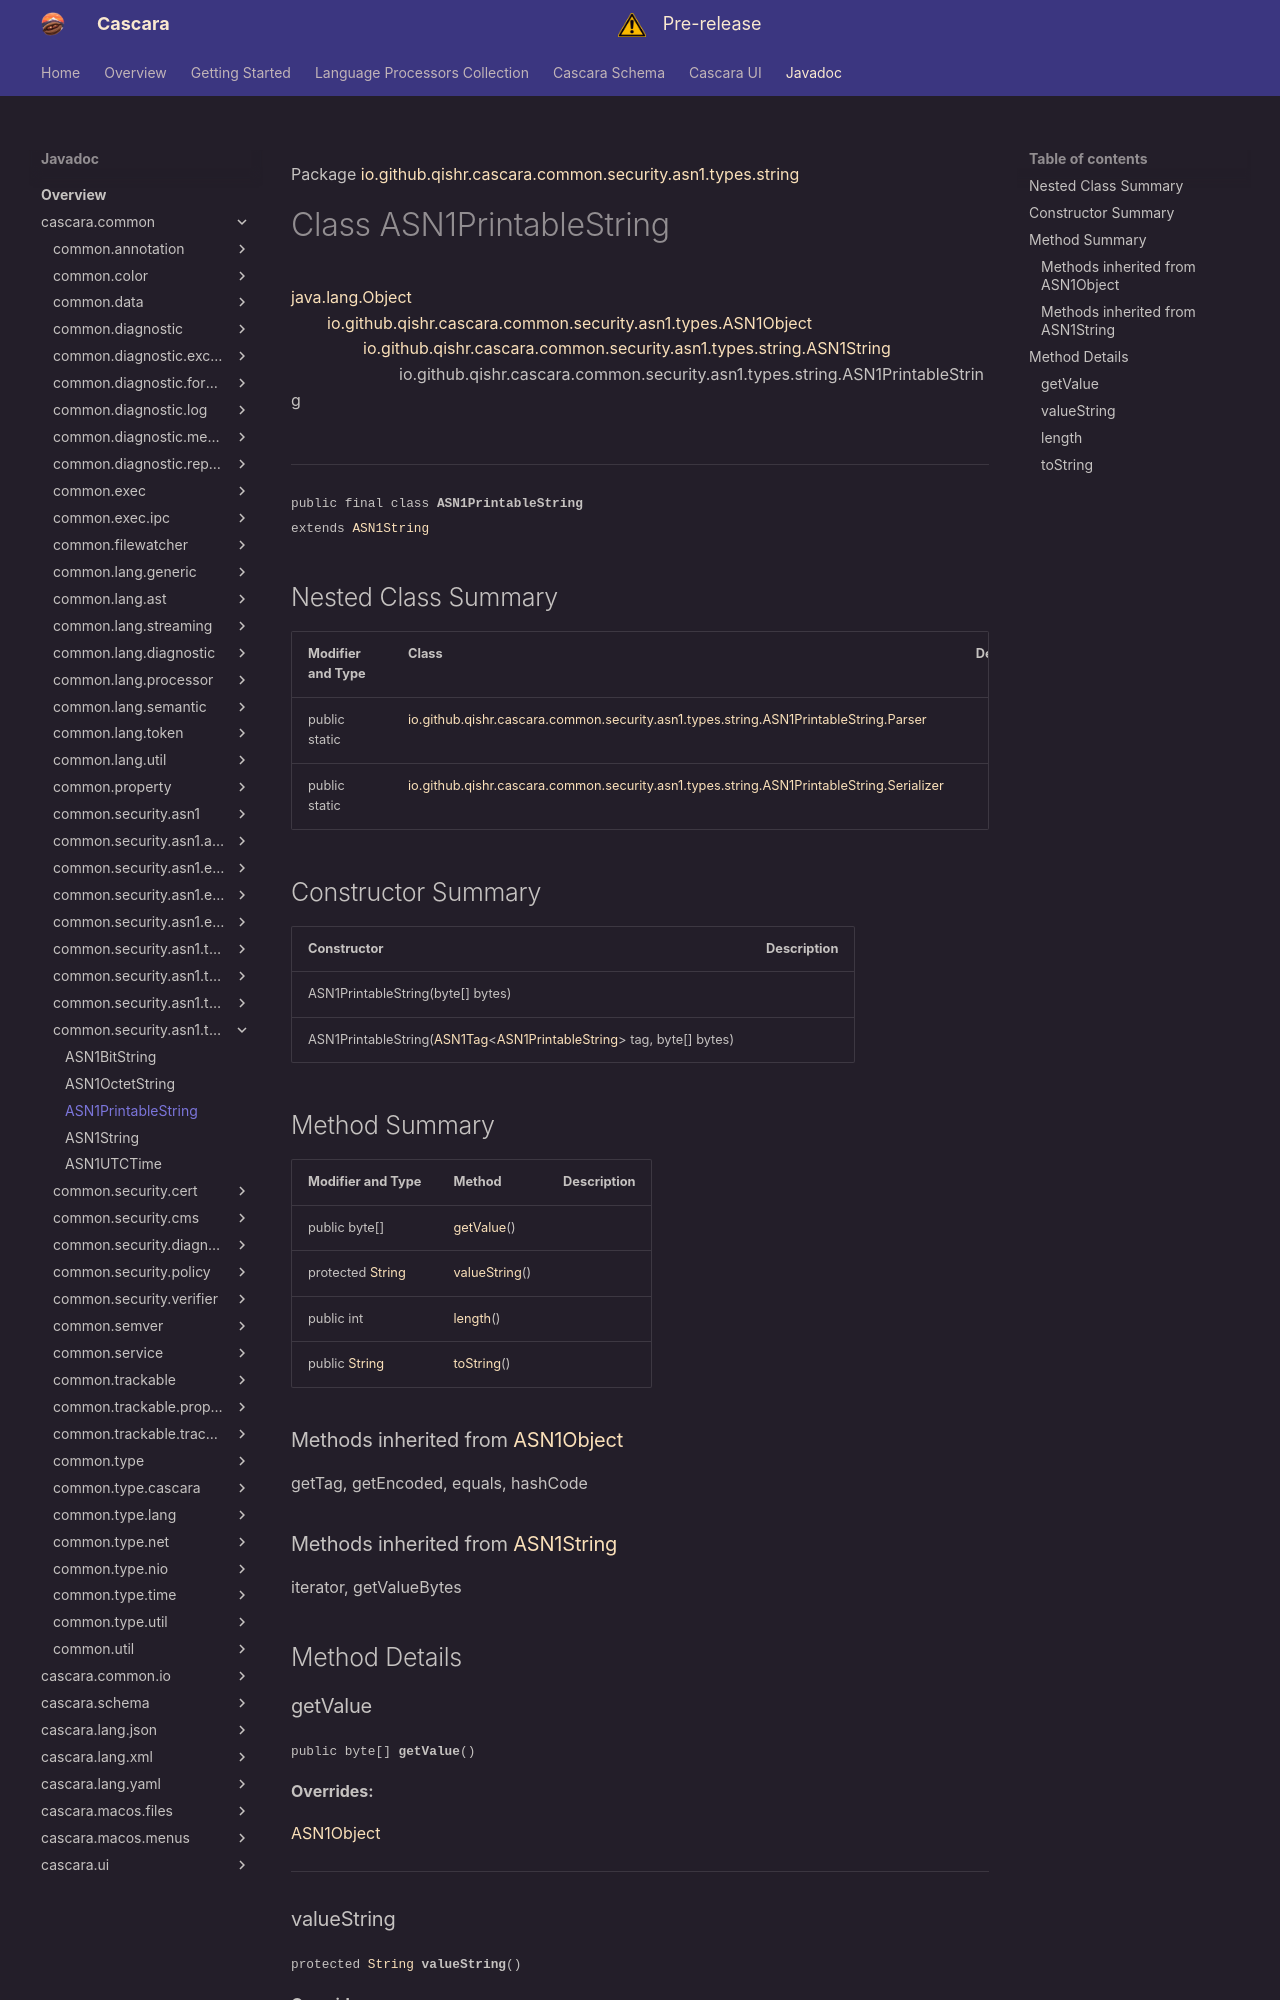

repository: qishr/qishr.github.io · page: javadoc/latest/cascara.common/io/github/qishr/cascara/common/security/asn1/types/string/ASN1PrintableString/index.html · generator: mkdocs

Package [io.github.qishr.cascara.common.security.asn1.types.string](index.md)

# Class ASN1PrintableString
[java.lang.Object](https://docs.oracle.com/en/java/javase/24/docs/api/java.base/java/lang/Object.html)<br/>
        [io.github.qishr.cascara.common.security.asn1.types.ASN1Object](../../../../../../../../../io/github/qishr/cascara/common/security/asn1/types/ASN1Object.md)<byte[]><br/>
                [io.github.qishr.cascara.common.security.asn1.types.string.ASN1String](../../../../../../../../../io/github/qishr/cascara/common/security/asn1/types/string/ASN1String.md)<byte[]><br/>
                        io.github.qishr.cascara.common.security.asn1.types.string.ASN1PrintableString<br/>
<br/>

----

<span style="font-family: monospace; font-size: 80%;">public final class __ASN1PrintableString__<br/>extends [ASN1String](../../../../../../../../../io/github/qishr/cascara/common/security/asn1/types/string/ASN1String.md)<byte[]>
</span>


## Nested Class Summary

| Modifier and Type | Class                                                                                                                         | Description |
|-------------------|-------------------------------------------------------------------------------------------------------------------------------|-------------|
| public static     | [io.github.qishr.cascara.common.security.asn1.types.string.ASN1PrintableString.Parser](ASN1PrintableString.Parser.md)         |             |
| public static     | [io.github.qishr.cascara.common.security.asn1.types.string.ASN1PrintableString.Serializer](ASN1PrintableString.Serializer.md) |             |



## Constructor Summary

| Constructor                                                                                                                                                                                                                                                                    | Description |
|--------------------------------------------------------------------------------------------------------------------------------------------------------------------------------------------------------------------------------------------------------------------------------|-------------|
| ASN1PrintableString(byte[] bytes)                                                                                                                                                                                                                                              |             |
| ASN1PrintableString([ASN1Tag](../../../../../../../../../io/github/qishr/cascara/common/security/asn1/types/ASN1Tag.md)<[ASN1PrintableString](../../../../../../../../../io/github/qishr/cascara/common/security/asn1/types/string/ASN1PrintableString.md)> tag, byte[] bytes) |             |



## Method Summary

| Modifier and Type                                                                                      | Method                        | Description |
|--------------------------------------------------------------------------------------------------------|-------------------------------|-------------|
| public byte[]                                                                                          | [getValue](#getvalue)()       |             |
| protected [String](https://docs.oracle.com/en/java/javase/24/docs/api/java.base/java/lang/String.html) | [valueString](#valuestring)() |             |
| public int                                                                                             | [length](#length)()           |             |
| public [String](https://docs.oracle.com/en/java/javase/24/docs/api/java.base/java/lang/String.html)    | [toString](#tostring)()       |             |


### Methods inherited from [ASN1Object](../../../../../../../../../io/github/qishr/cascara/common/security/asn1/types/ASN1Object.md)

getTag, getEncoded, equals, hashCode

### Methods inherited from [ASN1String](../../../../../../../../../io/github/qishr/cascara/common/security/asn1/types/string/ASN1String.md)

iterator, getValueBytes


## Method Details
